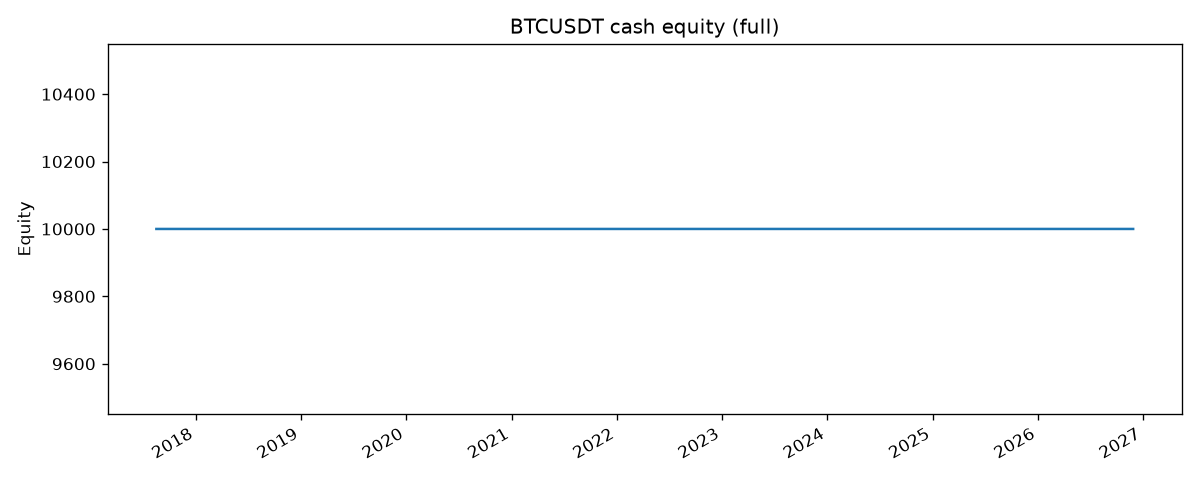

Data behind this chart, as committed beside it:
time, equity, cash, quantity, mark_price, drawdown
2017-08-17T00:00:00+00:00, 10000, 10000, 0, 4261, 0
2017-08-17T23:59:59.999000+00:00, 10000, 10000, 0, 4285, 0.00000000
2017-08-18T23:59:59.999000+00:00, 10000, 10000, 0, 4108, 0.00000000
2017-08-19T23:59:59.999000+00:00, 10000, 10000, 0, 4140, 0.00000000
2017-08-20T23:59:59.999000+00:00, 10000, 10000, 0, 4086, 0.00000000
2017-08-21T23:59:59.999000+00:00, 10000, 10000, 0, 4016, 0.00000000
2017-08-22T23:59:59.999000+00:00, 10000, 10000, 0, 4040, 0.00000000
2017-08-23T23:59:59.999000+00:00, 10000, 10000, 0, 4114, 0.00000000
2017-08-24T23:59:59.999000+00:00, 10000, 10000, 0, 4316, 0.00000000
2017-08-25T23:59:59.999000+00:00, 10000, 10000, 0, 4281, 0.00000000
2017-08-26T23:59:59.999000+00:00, 10000, 10000, 0, 4337, 0.00000000
2017-08-27T23:59:59.999000+00:00, 10000, 10000, 0, 4310, 0.00000000
2017-08-28T23:59:59.999000+00:00, 10000, 10000, 0, 4387, 0.00000000
2017-08-29T23:59:59.999000+00:00, 10000, 10000, 0, 4587, 0.00000000
2017-08-30T23:59:59.999000+00:00, 10000, 10000, 0, 4555, 0.00000000
2017-08-31T23:59:59.999000+00:00, 10000, 10000, 0, 4725, 0.00000000
2017-09-01T23:59:59.999000+00:00, 10000, 10000, 0, 4835, 0.00000000
2017-09-02T23:59:59.999000+00:00, 10000, 10000, 0, 4472, 0.00000000
2017-09-03T23:59:59.999000+00:00, 10000, 10000, 0, 4509, 0.00000000
2017-09-04T23:59:59.999000+00:00, 10000, 10000, 0, 4100, 0.00000000
2017-09-05T23:59:59.999000+00:00, 10000, 10000, 0, 4366, 0.00000000
2017-09-06T23:59:59.999000+00:00, 10000, 10000, 0, 4620, 0.00000000
2017-09-07T23:59:59.999000+00:00, 10000, 10000, 0, 4692, 0.00000000
2017-09-08T23:59:59.999000+00:00, 10000, 10000, 0, 4283, 0.00000000
2017-09-09T23:59:59.999000+00:00, 10000, 10000, 0, 4259, 0.00000000
2017-09-10T23:59:59.999000+00:00, 10000, 10000, 0, 4130, 0.00000000
2017-09-11T23:59:59.999000+00:00, 10000, 10000, 0, 4208, 0.00000000
2017-09-12T23:59:59.999000+00:00, 10000, 10000, 0, 4164, 0.00000000
2017-09-13T23:59:59.999000+00:00, 10000, 10000, 0, 3945, 0.00000000
2017-09-14T23:59:59.999000+00:00, 10000, 10000, 0, 3189, 0.00000000
2017-09-15T23:59:59.999000+00:00, 10000, 10000, 0, 3700, 0.00000000
2017-09-16T23:59:59.999000+00:00, 10000, 10000, 0, 3715, 0.00000000
2017-09-17T23:59:59.999000+00:00, 10000, 10000, 0, 3700, 0.00000000
2017-09-18T23:59:59.999000+00:00, 10000, 10000, 0, 4035, 0.00000000
2017-09-19T23:59:59.999000+00:00, 10000, 10000, 0, 3910, 0.00000000
2017-09-20T23:59:59.999000+00:00, 10000, 10000, 0, 3900, 0.00000000
2017-09-21T23:59:59.999000+00:00, 10000, 10000, 0, 3610, 0.00000000
2017-09-22T23:59:59.999000+00:00, 10000, 10000, 0, 3596, 0.00000000
2017-09-23T23:59:59.999000+00:00, 10000, 10000, 0, 3780, 0.00000000
2017-09-24T23:59:59.999000+00:00, 10000, 10000, 0, 3660, 0.00000000
2017-09-25T23:59:59.999000+00:00, 10000, 10000, 0, 3921, 0.00000000
2017-09-26T23:59:59.999000+00:00, 10000, 10000, 0, 3882, 0.00000000
2017-09-27T23:59:59.999000+00:00, 10000, 10000, 0, 4193, 0.00000000
2017-09-28T23:59:59.999000+00:00, 10000, 10000, 0, 4174, 0.00000000
2017-09-29T23:59:59.999000+00:00, 10000, 10000, 0, 4175, 0.00000000
2017-09-30T23:59:59.999000+00:00, 10000, 10000, 0, 4379, 0.00000000
2017-10-01T23:59:59.999000+00:00, 10000, 10000, 0, 4378, 0.00000000
2017-10-02T23:59:59.999000+00:00, 10000, 10000, 0, 4380, 0.00000000
2017-10-03T23:59:59.999000+00:00, 10000, 10000, 0, 4310, 0.00000000
2017-10-04T23:59:59.999000+00:00, 10000, 10000, 0, 4209, 0.00000000
2017-10-05T23:59:59.999000+00:00, 10000, 10000, 0, 4292, 0.00000000
2017-10-06T23:59:59.999000+00:00, 10000, 10000, 0, 4369, 0.00000000
2017-10-07T23:59:59.999000+00:00, 10000, 10000, 0, 4423, 0.00000000
2017-10-08T23:59:59.999000+00:00, 10000, 10000, 0, 4640, 0.00000000
2017-10-09T23:59:59.999000+00:00, 10000, 10000, 0, 4787, 0.00000000
2017-10-10T23:59:59.999000+00:00, 10000, 10000, 0, 4783, 0.00000000
2017-10-11T23:59:59.999000+00:00, 10000, 10000, 0, 4821, 0.00000000
2017-10-12T23:59:59.999000+00:00, 10000, 10000, 0, 5430, 0.00000000
2017-10-13T23:59:59.999000+00:00, 10000, 10000, 0, 5650, 0.00000000
2017-10-14T23:59:59.999000+00:00, 10000, 10000, 0, 5870, 0.00000000
... 3,330 more rows
